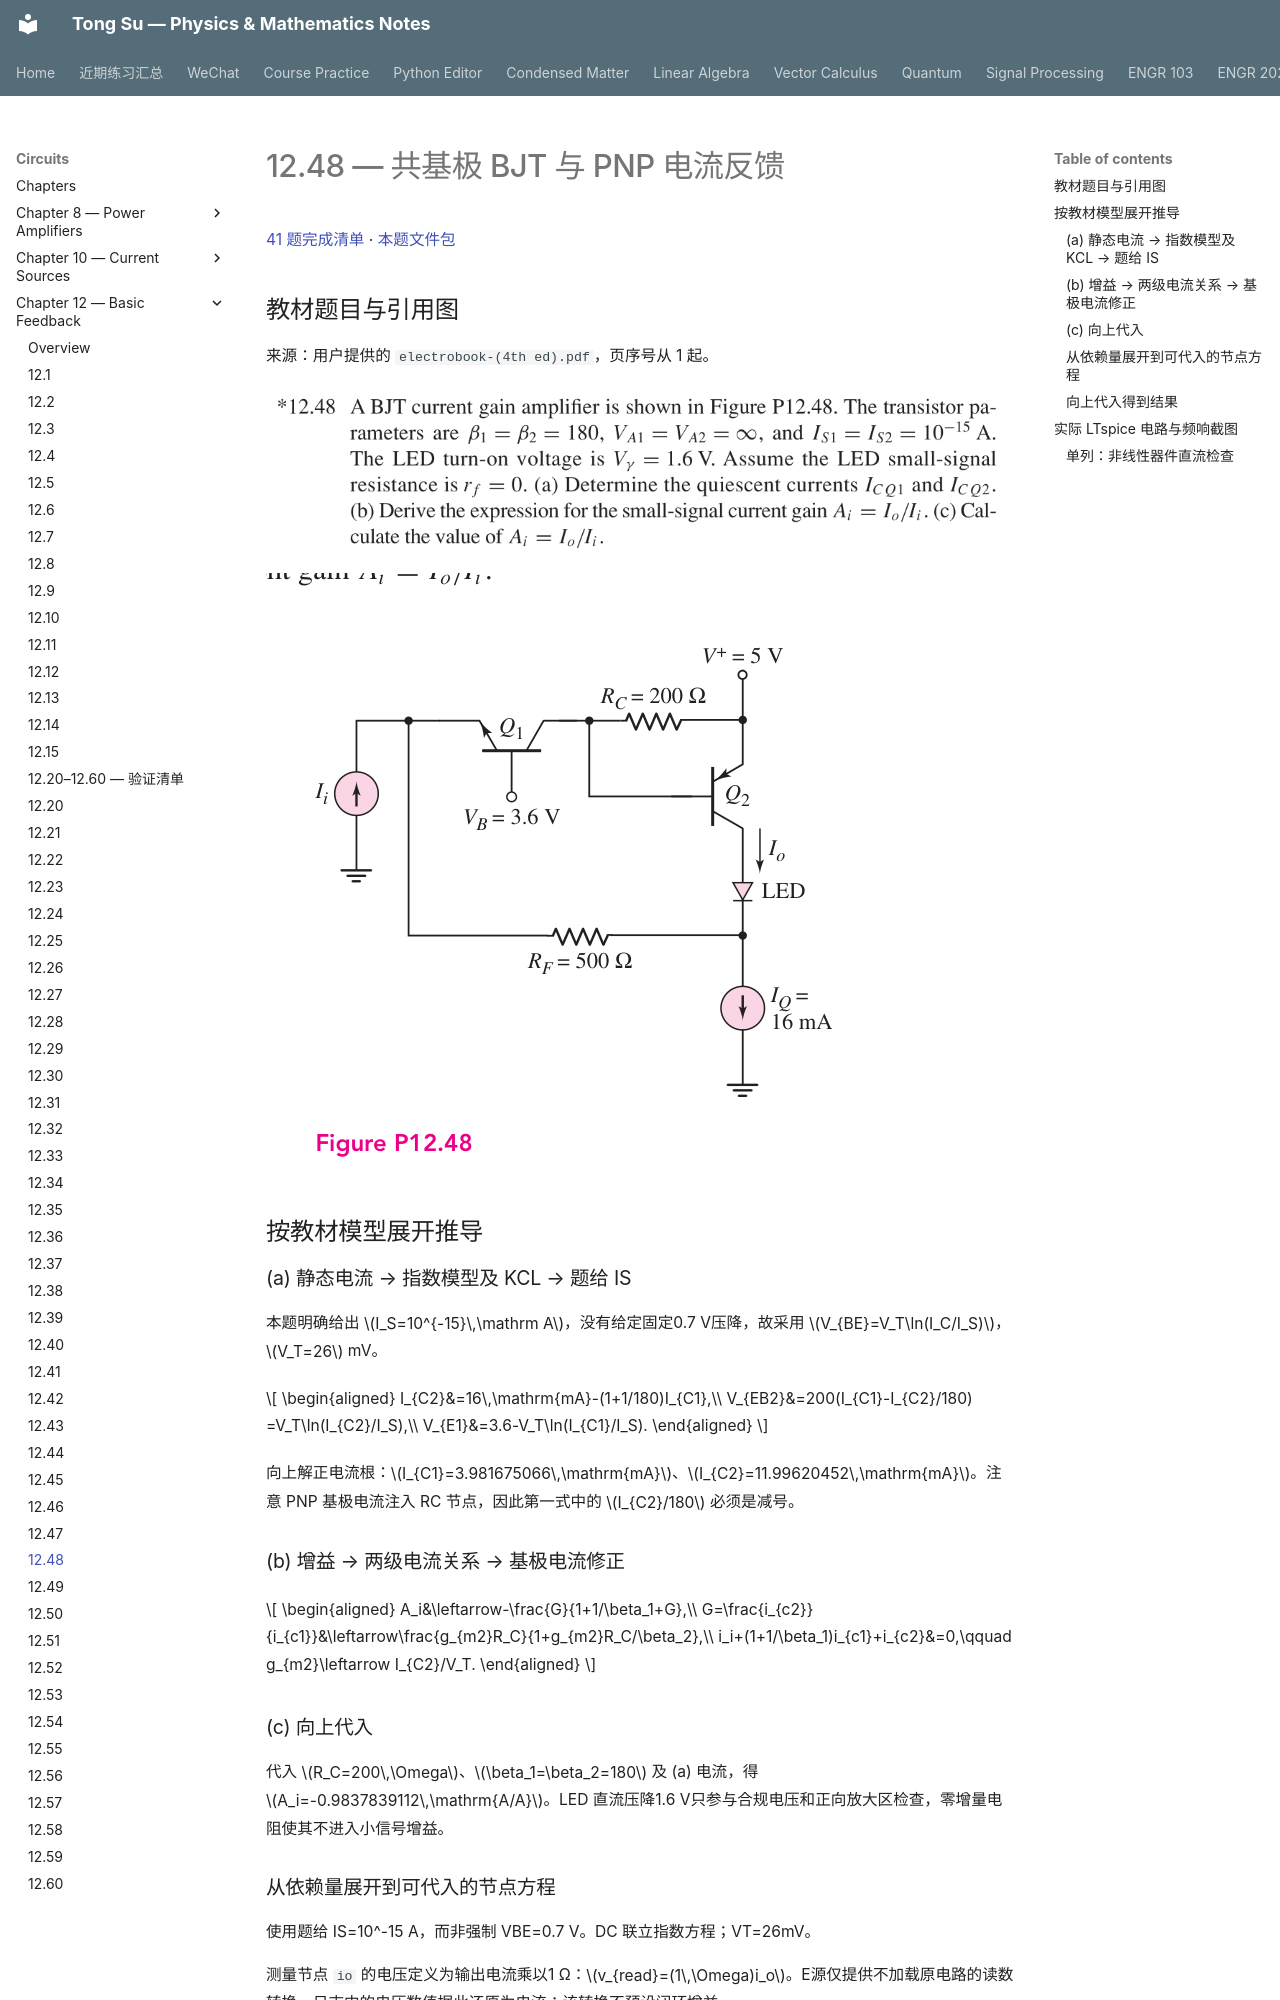

repository: OutisNemosseus/zhihu-physics-notes · page: circuits/basic-feedback/12-48/index.html · generator: mkdocs

# 12.48 — 共基极 BJT 与 PNP 电流反馈

[41 题完成清单](status-12-20-60.md) · [本题文件包](../../assets/downloads/ch12-20-60/p12-48.zip)

## 教材题目与引用图

来源：用户提供的 `electrobook-(4th ed).pdf`，页序号从 1 起。

![12.48 原题或引用图 1，书内第 937 页／PDF 第 960 页](../../assets/images/ch12-source/12-48-1.png)

![12.48 原题或引用图 2，书内第 937 页／PDF 第 960 页](../../assets/images/ch12-source/12-48-2.png)

## 按教材模型展开推导


### (a) 静态电流 → 指数模型及 KCL → 题给 IS

本题明确给出 $I_S=10^{-15}\,\mathrm A$，没有给定固定0.7 V压降，故采用 $V_{BE}=V_T\ln(I_C/I_S)$，$V_T=26$ mV。

$$
\begin{aligned}
I_{C2}&=16\,\mathrm{mA}-(1+1/180)I_{C1},\\
V_{EB2}&=200(I_{C1}-I_{C2}/180)
=V_T\ln(I_{C2}/I_S),\\
V_{E1}&=3.6-V_T\ln(I_{C1}/I_S).
\end{aligned}
$$

向上解正电流根：$I_{C1}=3.981675066\,\mathrm{mA}$、$I_{C2}=11.99620452\,\mathrm{mA}$。注意 PNP 基极电流注入 RC 节点，因此第一式中的 $I_{C2}/180$ 必须是减号。

### (b) 增益 → 两级电流关系 → 基极电流修正

$$
\begin{aligned}
A_i&\leftarrow-\frac{G}{1+1/\beta_1+G},\\
G=\frac{i_{c2}}{i_{c1}}&\leftarrow\frac{g_{m2}R_C}{1+g_{m2}R_C/\beta_2},\\
i_i+(1+1/\beta_1)i_{c1}+i_{c2}&=0,\qquad
 g_{m2}\leftarrow I_{C2}/V_T.
\end{aligned}
$$

### (c) 向上代入

代入 $R_C=200\,\Omega$、$\beta_1=\beta_2=180$ 及 (a) 电流，得 $A_i=-0.9837839112\,\mathrm{A/A}$。LED 直流压降1.6 V只参与合规电压和正向放大区检查，零增量电阻使其不进入小信号增益。
